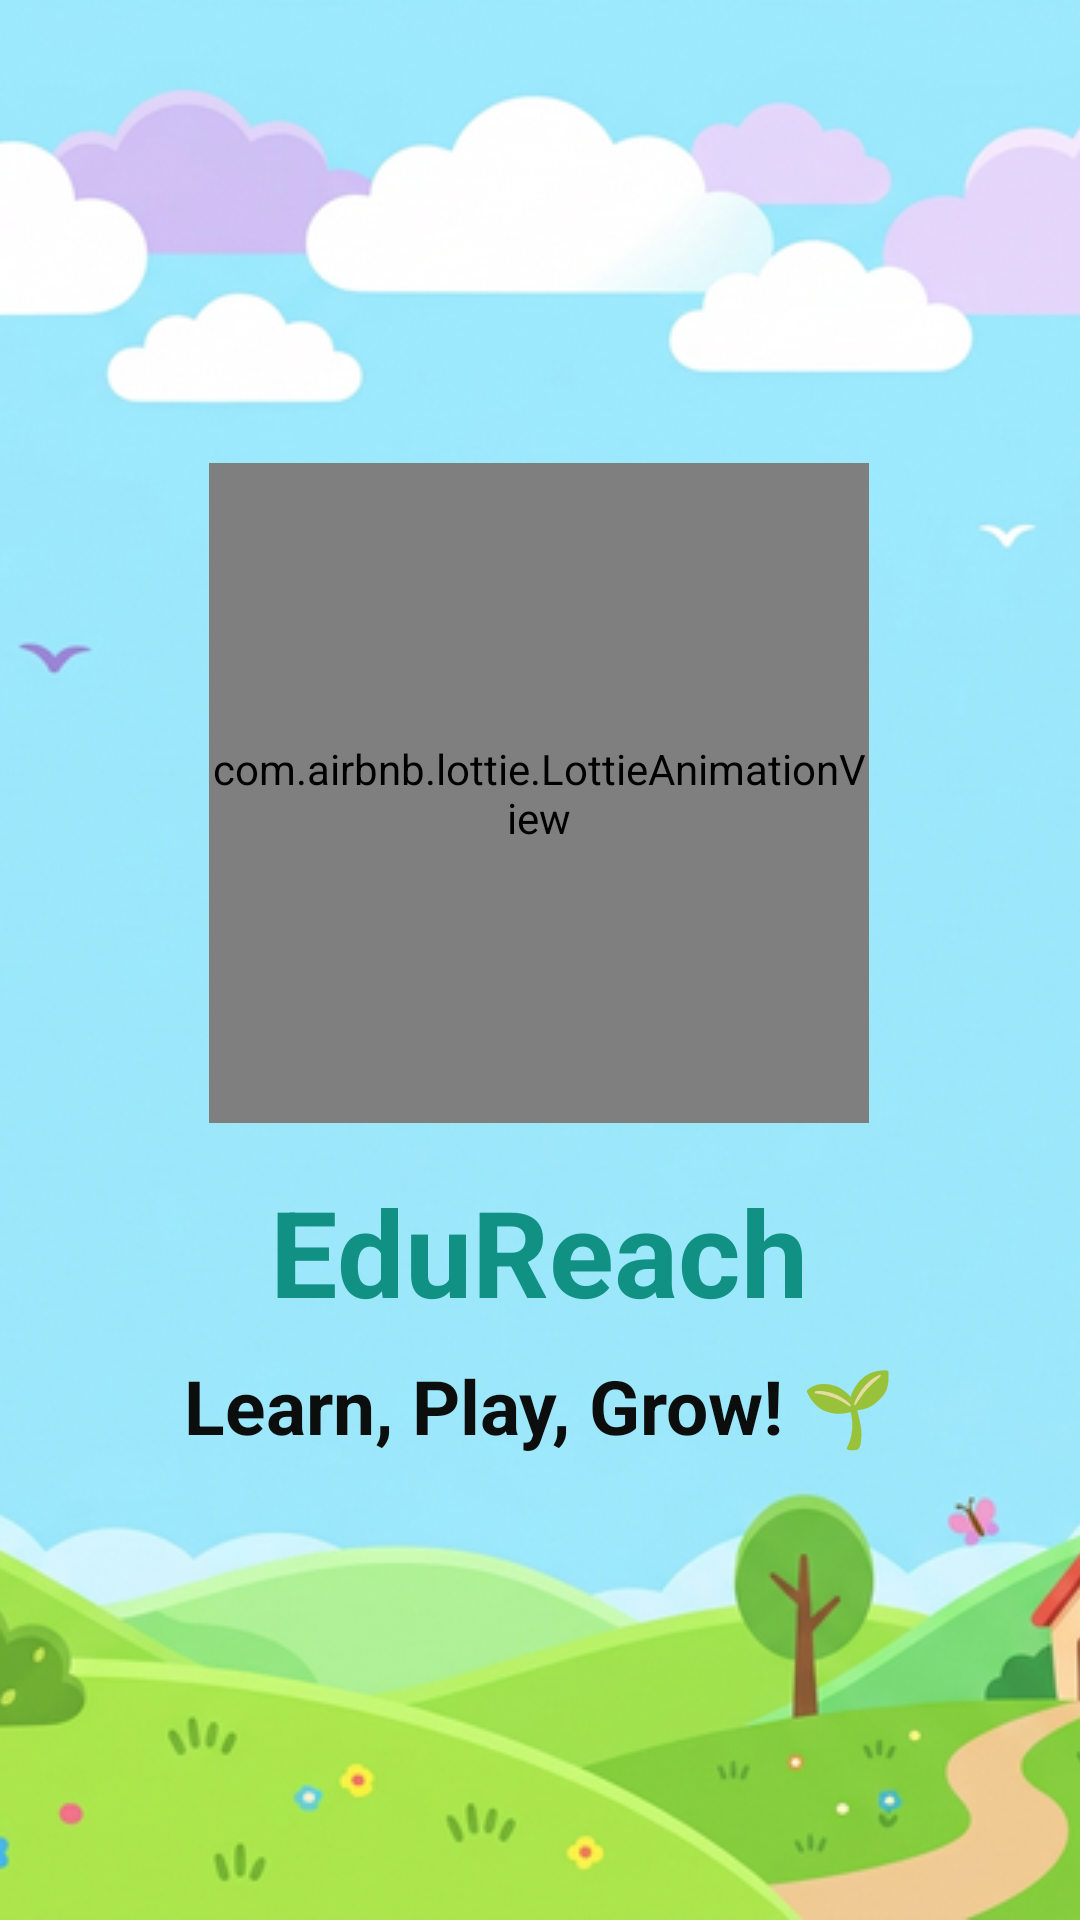

Android layout source for this screen:
<!-- AndroidManifest.xml: application theme Theme.RuralLearningApp -->
<!-- res/layout/activity_splash.xml -->
<?xml version="1.0" encoding="utf-8"?>
<FrameLayout xmlns:android="http://schemas.android.com/apk/res/android"
    xmlns:app="http://schemas.android.com/apk/res-auto"
    android:layout_width="match_parent"
    android:layout_height="match_parent">


    <ImageView
        android:layout_width="match_parent"
        android:layout_height="match_parent"
        android:scaleType="centerCrop"
        android:src="@drawable/app_background" />







    
    
    
    <LinearLayout
        android:layout_width="wrap_content"
        android:layout_height="wrap_content"
        android:orientation="vertical"
        android:layout_gravity="center"
        android:gravity="center">

        
        <com.airbnb.lottie.LottieAnimationView
            android:id="@+id/lottieView"
            android:layout_width="220dp"
            android:layout_height="220dp"
            android:layout_gravity="center"
            app:lottie_rawRes="@raw/splash"
            app:lottie_autoPlay="true"
            app:lottie_loop="false" />

        
        <TextView
            android:layout_width="wrap_content"
            android:layout_height="wrap_content"
            android:text="@string/app_name"
            android:textSize="40sp"
            android:textColor="#119084"
            android:textStyle="bold"
            android:layout_marginTop="16dp"/>

        
        <TextView
            android:layout_width="wrap_content"
            android:layout_height="wrap_content"
            android:text="Learn, Play, Grow! 🌱"
            android:textSize="25sp"
            android:textStyle="bold"
            android:textColor="#0C0D0D"
            android:layout_marginTop="8dp"/>

    </LinearLayout>

</FrameLayout>
<!-- resources referenced by this layout -->
<resources>
  <!-- drawable app_background: png bitmap (drawable, 390578 bytes) -->
  <string name="app_name">EduReach</string>
  <style name="Theme.RuralLearningApp" parent="Base.Theme.RuralLearningApp" />
  <style name="Base.Theme.RuralLearningApp" parent="Theme.Material3.Light.NoActionBar">
          
          
      </style>
</resources>
